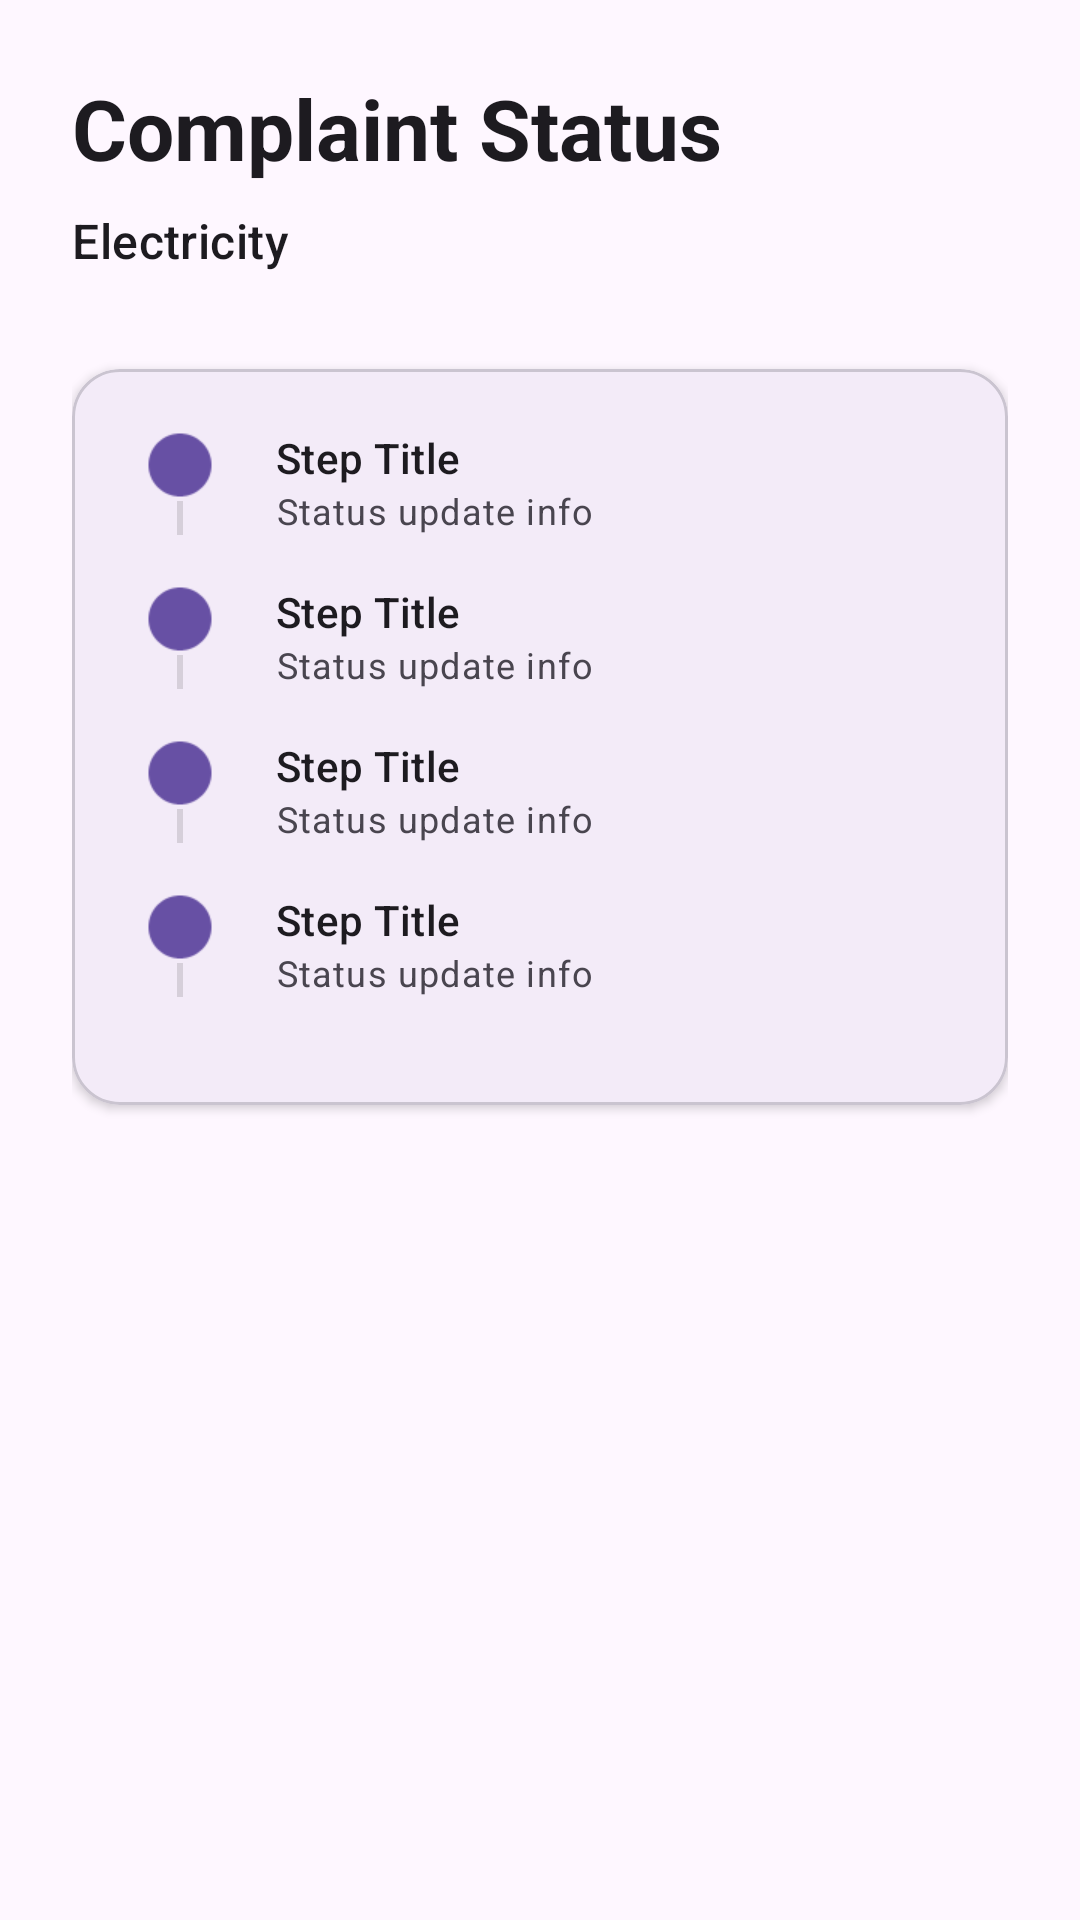

The Android layout XML behind this screen, and the referenced resources:
<!-- AndroidManifest.xml: application theme Theme.HostelComplaintTracker -->
<!-- res/layout/activity_complaint_status.xml -->
<?xml version="1.0" encoding="utf-8"?>
<androidx.core.widget.NestedScrollView xmlns:android="http://schemas.android.com/apk/res/android"
    xmlns:app="http://schemas.android.com/apk/res-auto"
    xmlns:tools="http://schemas.android.com/tools"
    android:layout_width="match_parent"
    android:layout_height="match_parent"
    android:fillViewport="true">

    <androidx.constraintlayout.widget.ConstraintLayout
        android:layout_width="match_parent"
        android:layout_height="wrap_content"
        android:padding="24dp">

        <TextView
            android:id="@+id/statusTitle"
            android:layout_width="wrap_content"
            android:layout_height="wrap_content"
            android:text="Complaint Status"
            android:textAppearance="@style/TextAppearance.Material3.HeadlineMedium"
            android:textStyle="bold"
            app:layout_constraintStart_toStartOf="parent"
            app:layout_constraintTop_toTopOf="parent" />

        <TextView
            android:id="@+id/categoryText"
            android:layout_width="wrap_content"
            android:layout_height="wrap_content"
            android:layout_marginTop="8dp"
            android:text="Electricity"
            android:textAppearance="@style/TextAppearance.Material3.TitleMedium"
            app:layout_constraintStart_toStartOf="parent"
            app:layout_constraintTop_toBottomOf="@id/statusTitle" />

        <com.google.android.material.card.MaterialCardView
            android:id="@+id/timelineCard"
            android:layout_width="match_parent"
            android:layout_height="wrap_content"
            android:layout_marginTop="32dp"
            app:cardCornerRadius="16dp"
            app:cardElevation="2dp"
            app:layout_constraintTop_toBottomOf="@id/categoryText">

            <LinearLayout
                android:layout_width="match_parent"
                android:layout_height="wrap_content"
                android:orientation="vertical"
                android:padding="20dp">

                
                <include
                    android:id="@+id/stepSubmitted"
                    layout="@layout/item_timeline" />

                <include
                    android:id="@+id/stepAssigned"
                    layout="@layout/item_timeline" />

                <include
                    android:id="@+id/stepInProgress"
                    layout="@layout/item_timeline" />

                <include
                    android:id="@+id/stepResolved"
                    layout="@layout/item_timeline" />

            </LinearLayout>
        </com.google.android.material.card.MaterialCardView>

        <TextView
            android:id="@+id/remarksLabel"
            android:layout_width="wrap_content"
            android:layout_height="wrap_content"
            android:layout_marginTop="32dp"
            android:text="Warden Remarks"
            android:textAppearance="@style/TextAppearance.Material3.TitleSmall"
            android:visibility="gone"
            app:layout_constraintStart_toStartOf="parent"
            app:layout_constraintTop_toBottomOf="@id/timelineCard" />

        <TextView
            android:id="@+id/remarksText"
            android:layout_width="match_parent"
            android:layout_height="wrap_content"
            android:layout_marginTop="8dp"
            android:background="?attr/colorSecondaryContainer"
            android:padding="16dp"
            android:text="Remarks go here..."
            android:visibility="gone"
            app:layout_constraintTop_toBottomOf="@id/remarksLabel" />

        <ProgressBar
            android:id="@+id/progressBar"
            android:layout_width="wrap_content"
            android:layout_height="wrap_content"
            android:visibility="gone"
            app:layout_constraintBottom_toBottomOf="parent"
            app:layout_constraintEnd_toEndOf="parent"
            app:layout_constraintStart_toStartOf="parent"
            app:layout_constraintTop_toTopOf="parent" />

    </androidx.constraintlayout.widget.ConstraintLayout>
</androidx.core.widget.NestedScrollView>
<!-- res/layout/item_timeline.xml (included above) -->
<?xml version="1.0" encoding="utf-8"?>
<LinearLayout xmlns:android="http://schemas.android.com/apk/res/android"
    xmlns:app="http://schemas.android.com/apk/res-auto"
    android:layout_width="match_parent"
    android:layout_height="wrap_content"
    android:orientation="horizontal"
    android:paddingBottom="16dp">

    <LinearLayout
        android:layout_width="32dp"
        android:layout_height="match_parent"
        android:gravity="center_horizontal"
        android:orientation="vertical">

        <ImageView
            android:id="@+id/statusIndicator"
            android:layout_width="24dp"
            android:layout_height="24dp"
            android:src="@android:drawable/presence_online"
            app:tint="?attr/colorPrimary" />

        <View
            android:id="@+id/timelineLine"
            android:layout_width="2dp"
            android:layout_height="match_parent"
            android:background="?android:attr/listDivider" />
    </LinearLayout>

    <LinearLayout
        android:layout_width="match_parent"
        android:layout_height="wrap_content"
        android:layout_marginStart="16dp"
        android:orientation="vertical">

        <TextView
            android:id="@+id/stepTitle"
            android:layout_width="wrap_content"
            android:layout_height="wrap_content"
            android:text="Step Title"
            android:textAppearance="@style/TextAppearance.Material3.TitleSmall" />

        <TextView
            android:id="@+id/stepSubtitle"
            android:layout_width="wrap_content"
            android:layout_height="wrap_content"
            android:text="Status update info"
            android:textAppearance="@style/TextAppearance.Material3.BodySmall" />
    </LinearLayout>

</LinearLayout>
<!-- resources referenced by this layout -->
<resources>
  <style name="Theme.HostelComplaintTracker" parent="Theme.Material3.DayNight.NoActionBar">
          
          <item name="colorPrimary">@color/primary</item>
          <item name="colorOnPrimary">@color/onPrimary</item>
          <item name="colorPrimaryContainer">@color/primaryContainer</item>
          <item name="colorOnPrimaryContainer">@color/onPrimaryContainer</item>
  
          
          <item name="colorSecondary">@color/secondary</item>
          <item name="colorOnSecondary">@color/onSecondary</item>
          <item name="colorSecondaryContainer">@color/secondaryContainer</item>
          <item name="colorOnSecondaryContainer">@color/onSecondaryContainer</item>
  
          
          <item name="android:statusBarColor">?attr/colorPrimaryVariant</item>
          
      </style>
  <color name="primary">#6750A4</color>
  <color name="onPrimary">#FFFFFF</color>
  <color name="primaryContainer">#EADDFF</color>
  <color name="onPrimaryContainer">#21005D</color>
  <color name="secondary">#625B71</color>
  <color name="onSecondary">#FFFFFF</color>
  <color name="secondaryContainer">#E8DEF8</color>
  <color name="onSecondaryContainer">#1D192B</color>
</resources>
